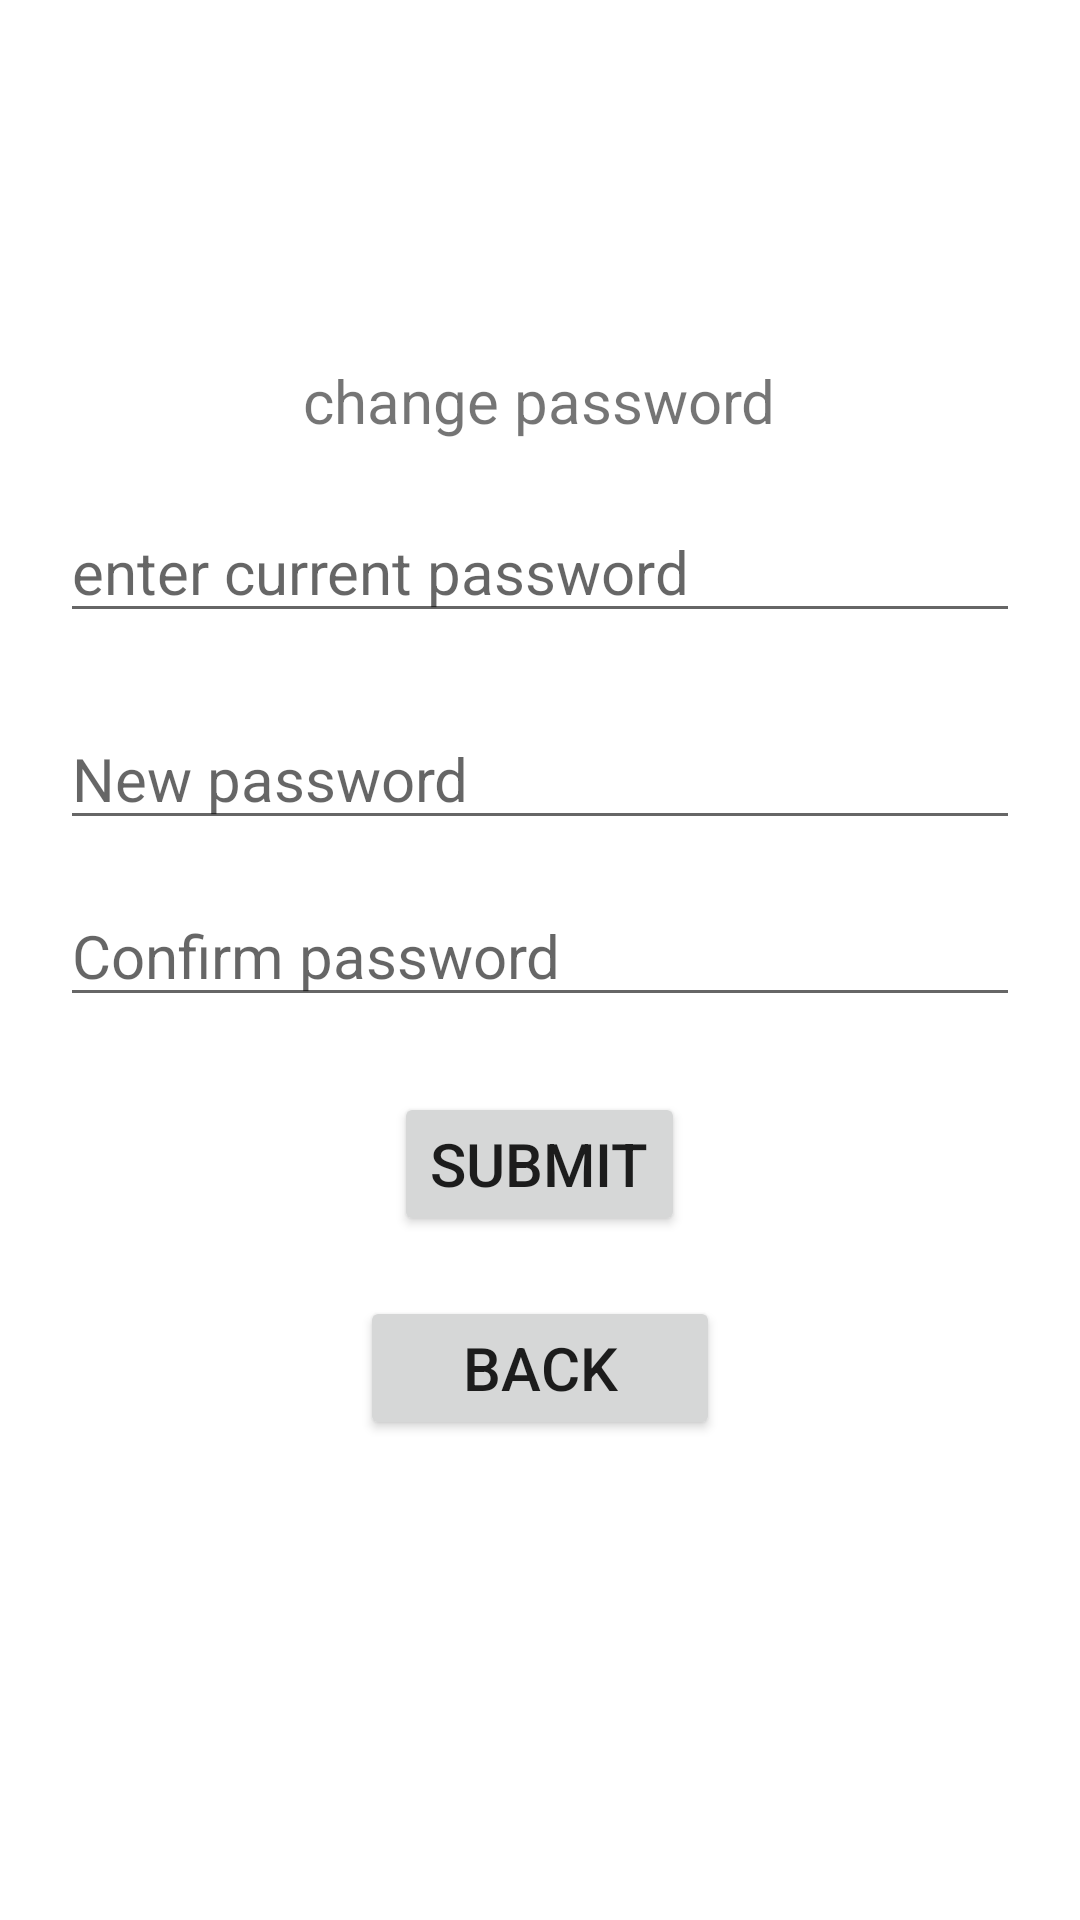

Write the Android layout XML for this screen, with the resource values it uses.
<!-- AndroidManifest.xml: application theme Theme.CourierManagement -->
<!-- res/layout/change_password.xml -->
<?xml version="1.0" encoding="utf-8"?>
<com.google.android.material.circularreveal.CircularRevealRelativeLayout
    xmlns:android="http://schemas.android.com/apk/res/android" android:layout_width="match_parent"
    android:layout_height="match_parent"
    android:padding="20dp"
    >


    <TextView
        android:id="@+id/text6"
        android:layout_width="wrap_content"
        android:layout_height="wrap_content"
        android:layout_centerHorizontal="true"
        android:layout_marginTop="100dp"
        android:text="@string/change_password"
        android:textSize="20sp" />

    <EditText
        android:id="@+id/old_password"
        android:layout_width="match_parent"
        android:layout_height="wrap_content"
        android:layout_below="@id/text6"
        android:layout_marginTop="20dp"
        android:elevation="15dp"
        android:ems="10"
        android:hint="@string/enter_current_password"
        android:inputType="textPassword"
        android:textSize="20sp"
        android:importantForAutofill="no" />

    <EditText
        android:id="@+id/ch_confirm_password"
        android:layout_width="match_parent"
        android:layout_height="wrap_content"
        android:layout_below="@id/ch_new_password"
        android:layout_marginTop="15dp"
        android:elevation="15dp"
        android:ems="10"
        android:hint="@string/confirm_password"
        android:inputType="textPassword"
        android:textSize="20sp"
        android:importantForAutofill="no" />

    <EditText
        android:id="@+id/ch_new_password"
        android:layout_width="match_parent"
        android:layout_height="wrap_content"
        android:layout_below="@id/old_password"
        android:layout_marginTop="25dp"
        android:elevation="15dp"
        android:ems="10"
        android:hint="@string/new_password"
        android:inputType="textPassword"
        android:textSize="20sp"
        android:importantForAutofill="no" />

    <Button
        android:id="@+id/ch_password_submit_bt"
        android:layout_width="wrap_content"
        android:layout_height="wrap_content"
        android:layout_below="@id/ch_confirm_password"
        android:layout_centerHorizontal="true"
        android:layout_marginTop="25dp"
        android:text="@string/submit"
        android:textSize="20sp" />

    <Button
        android:id="@+id/ch_password_back_bt"
        android:layout_width="120dp"
        android:layout_height="wrap_content"
        android:layout_below="@id/ch_password_submit_bt"
        android:layout_centerHorizontal="true"
        android:layout_marginTop="20dp"
        android:text="@string/back"
        android:textSize="20sp" />

</com.google.android.material.circularreveal.CircularRevealRelativeLayout>
<!-- resources referenced by this layout -->
<resources>
  <string name="back">Back</string>
  <string name="change_password">change password</string>
  <string name="confirm_password">Confirm password</string>
  <string name="enter_current_password">enter current password</string>
  <string name="new_password">New password</string>
  <string name="submit">Submit</string>
  <style name="Theme.CourierManagement" parent="Theme.MaterialComponents.DayNight.DarkActionBar">
          
          <item name="colorPrimary">@color/purple_500</item>
          <item name="colorPrimaryVariant">@color/purple_700</item>
          <item name="colorOnPrimary">@color/white</item>
          
          <item name="colorSecondary">@color/teal_200</item>
          <item name="colorSecondaryVariant">@color/teal_700</item>
          <item name="colorOnSecondary">@color/black</item>
          
          <item name="android:statusBarColor" tools:targetApi="l">?attr/colorPrimaryVariant</item>
          
      </style>
  <color name="purple_500">#FF6200EE</color>
  <color name="purple_700">#FF3700B3</color>
  <color name="white">#FFFFFFFF</color>
  <color name="teal_200">#FF03DAC5</color>
  <color name="teal_700">#FF018786</color>
  <color name="black">#FF000000</color>
</resources>
